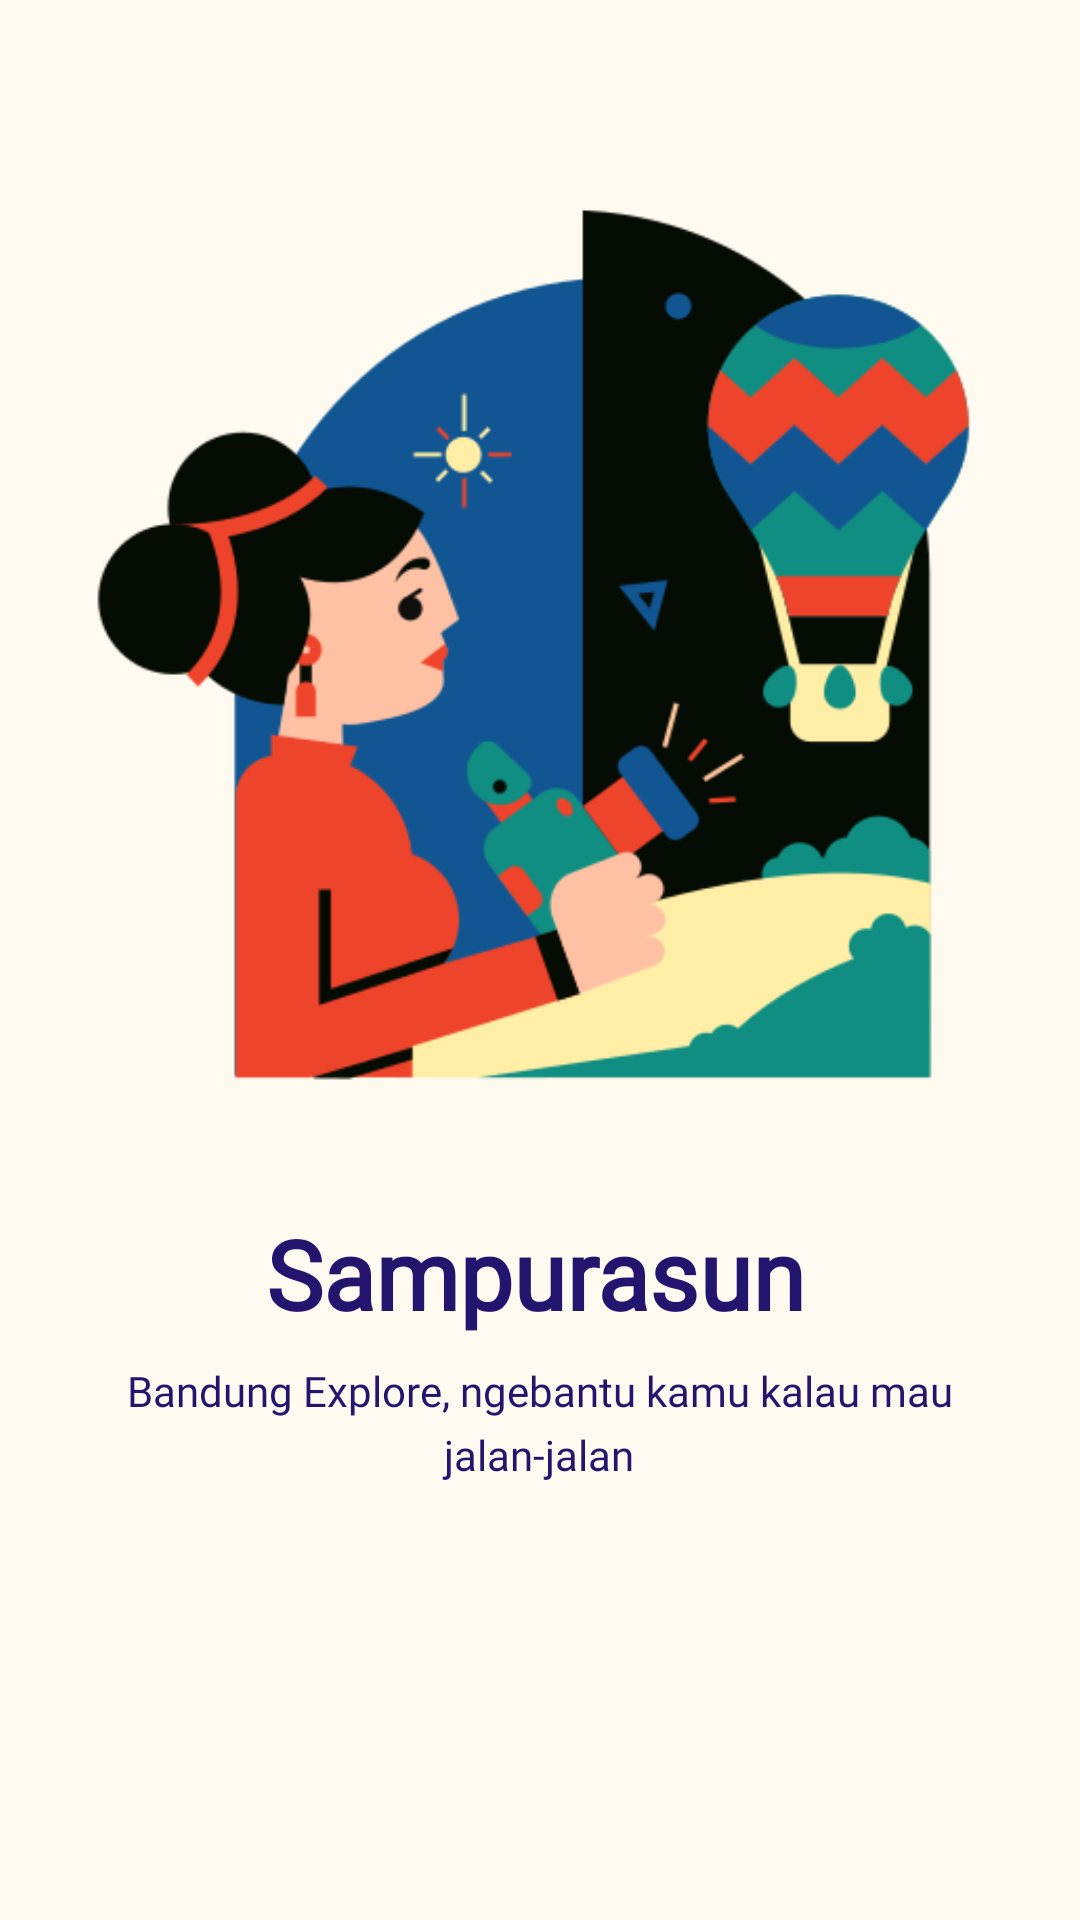

This screen was rendered from an Android layout file. Write that file and the resources it references.
<!-- AndroidManifest.xml: application theme Theme.SenbaTourisme -->
<!-- res/layout/slider2.xml -->
<?xml version="1.0" encoding="utf-8"?>
<androidx.constraintlayout.widget.ConstraintLayout xmlns:android="http://schemas.android.com/apk/res/android"
    xmlns:tools="http://schemas.android.com/tools"
    android:layout_width="match_parent"
    android:layout_height="match_parent"
    xmlns:app="http://schemas.android.com/apk/res-auto"
    android:background="@color/secondary"
    >

    <ImageView
        android:id="@+id/imageView"
        android:layout_width="382dp"
        android:layout_height="319dp"
        android:layout_marginTop="52dp"
        app:layout_constraintEnd_toEndOf="parent"
        app:layout_constraintHorizontal_bias="0.444"
        app:layout_constraintStart_toStartOf="parent"
        app:layout_constraintTop_toTopOf="parent"
        app:srcCompat="@drawable/welcome2"/>

    <TextView
        android:id="@+id/textView"
        android:layout_width="wrap_content"
        android:layout_height="wrap_content"
        android:layout_marginTop="32dp"
        android:fontFamily="@font/poppins_medium"
        android:text="Sampurasun"
        android:textStyle="bold"
        android:textColor="@color/donker"
        android:textSize="32sp"
        app:layout_constraintEnd_toEndOf="parent"
        app:layout_constraintHorizontal_bias="0.493"
        app:layout_constraintStart_toStartOf="parent"
        app:layout_constraintTop_toBottomOf="@+id/imageView" />

    <TextView
        android:id="@+id/textView2"
        android:layout_width="288dp"
        android:layout_height="51dp"
        android:layout_marginTop="8dp"
        android:lineSpacingExtra="5sp"
        android:fontFamily="@font/poppins_regular"
        android:text="Bandung Explore, ngebantu kamu kalau mau jalan-jalan"
        android:textAlignment="center"
        android:textColor="@color/donker"
        app:layout_constraintEnd_toEndOf="parent"
        app:layout_constraintHorizontal_bias="0.495"
        app:layout_constraintStart_toStartOf="parent"
        app:layout_constraintTop_toBottomOf="@+id/textView" />


</androidx.constraintlayout.widget.ConstraintLayout>
<!-- resources referenced by this layout -->
<resources>
  <color name="donker">#23146E</color>
  <color name="secondary">#FFFAF0</color>
  <!-- drawable welcome2: png bitmap (drawable, 29718 bytes) -->
  <style name="Theme.SenbaTourisme" parent="Theme.MaterialComponents.DayNight.NoActionBar">
          
          <item name="colorPrimary">@color/primary</item>
          <item name="colorPrimaryVariant">@color/primary</item>
          <item name="colorOnPrimary">@color/white</item>
          
          <item name="colorSecondary">@color/secondary</item>
          <item name="colorSecondaryVariant">@color/secondary</item>
          <item name="colorOnSecondary">@color/black</item>
          
          <item name="android:statusBarColor" tools:targetApi="l">?attr/colorPrimaryVariant</item>
          
      </style>
  <color name="primary">#FF4D1C</color>
  <color name="white">#FFFFFFFF</color>
  <color name="black">#FF000000</color>
</resources>
